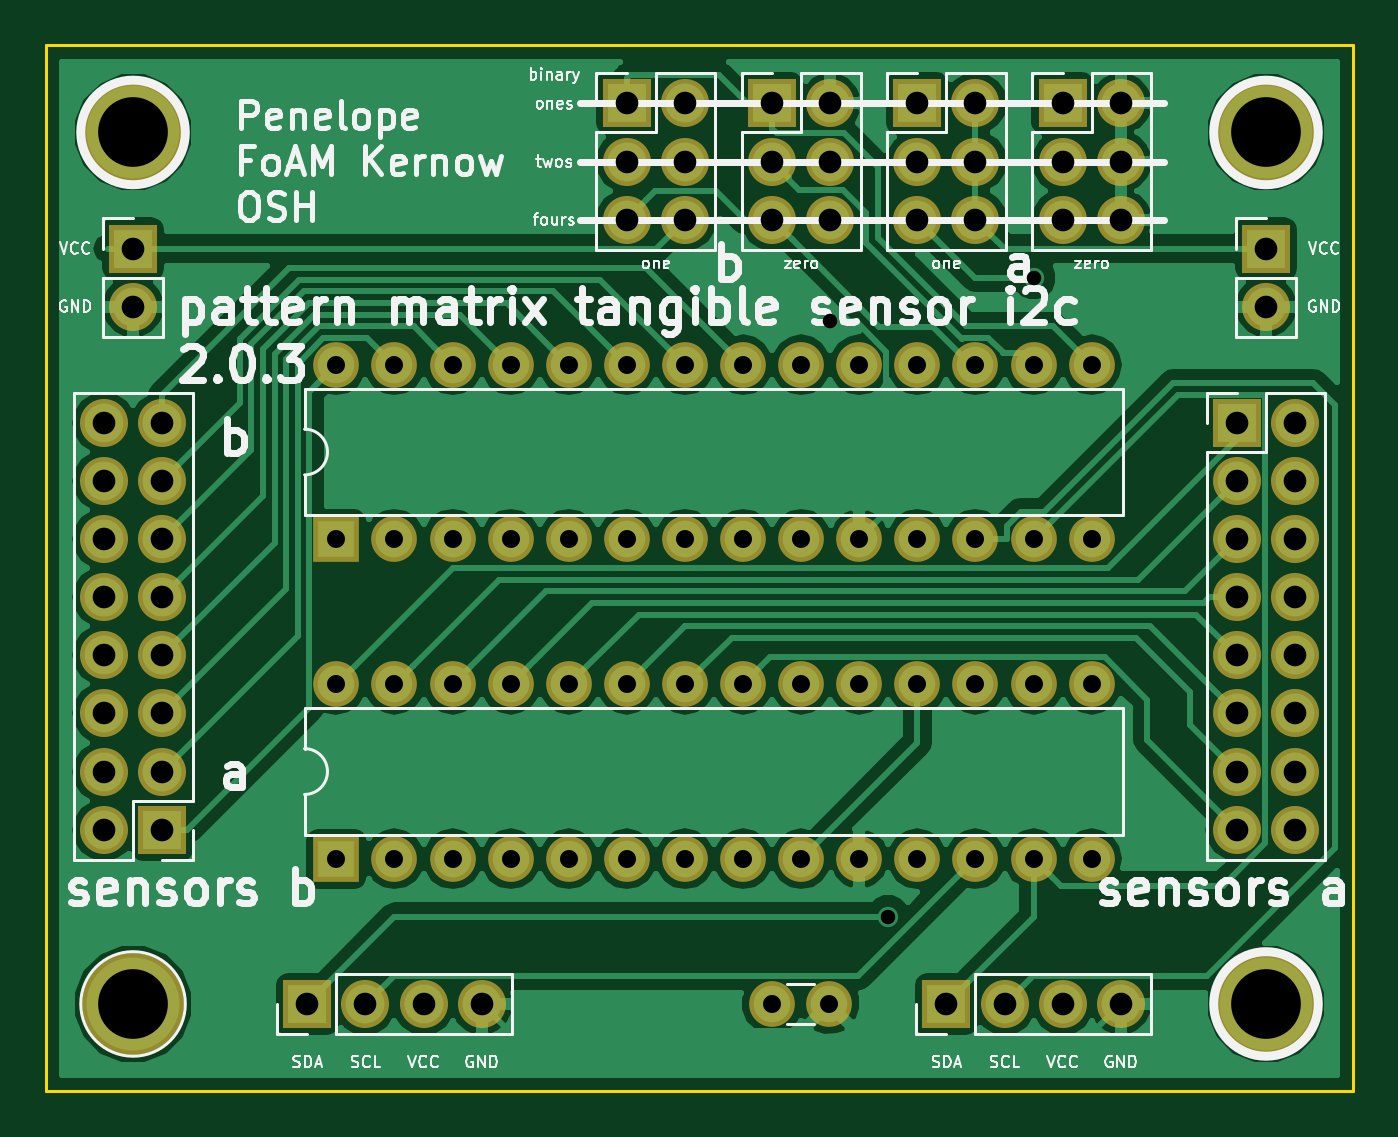
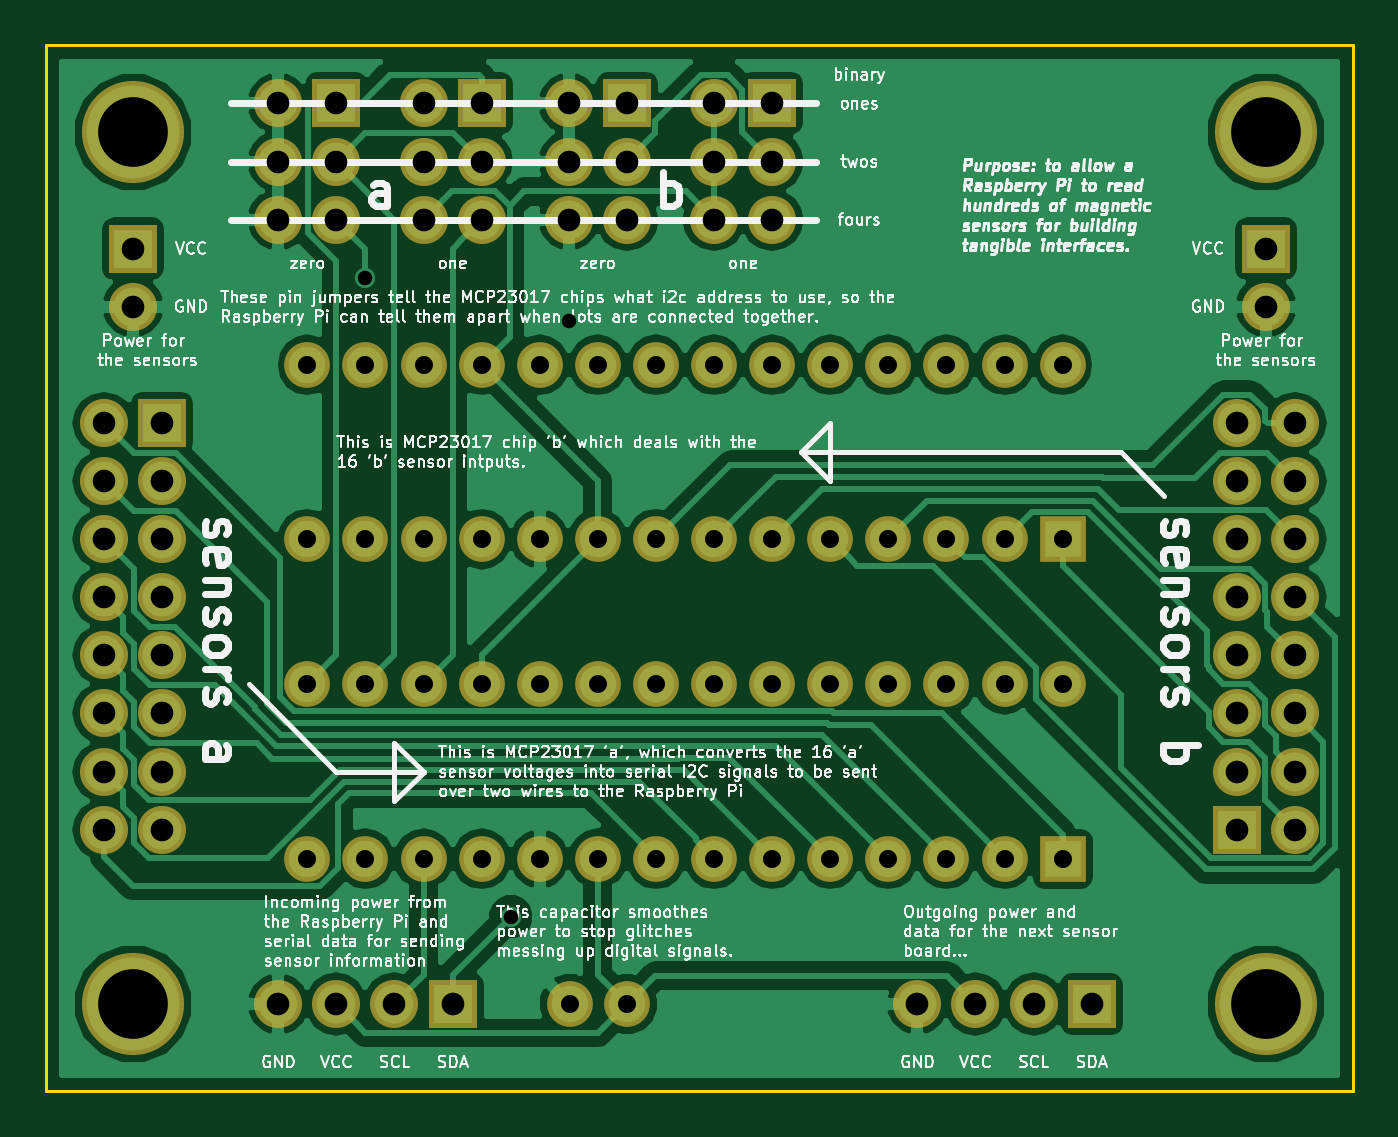
Circuit board: 10 layer files. Board 57.1 x 45.7 mm.
- bottom_copper: expander-B.Cu.gbl (70224 bytes)
- bottom_mask: expander-B.Mask.gbs (3976 bytes)
- paste: expander-B.Paste.gbp (296 bytes)
- bottom_silk: expander-B.SilkS.gbo (198966 bytes)
- outline: expander-Edge.Cuts.gm1 (737 bytes)
- top_copper: expander-F.Cu.gtl (72148 bytes)
- top_mask: expander-F.Mask.gts (3976 bytes)
- paste: expander-F.Paste.gtp (296 bytes)
- top_silk: expander-F.SilkS.gto (49617 bytes)
- drill: expander.drl (1537 bytes)

=== bottom_copper: expander-B.Cu.gbl (70224 bytes, source omitted) ===
=== bottom_mask: expander-B.Mask.gbs ===
G04 #@! TF.FileFunction,Soldermask,Bot*
%FSLAX46Y46*%
G04 Gerber Fmt 4.6, Leading zero omitted, Abs format (unit mm)*
G04 Created by KiCad (PCBNEW 4.0.7-e2-6376~58~ubuntu14.04.1) date Sat Apr 21 17:25:06 2018*
%MOMM*%
%LPD*%
G01*
G04 APERTURE LIST*
%ADD10C,0.100000*%
%ADD11R,2.100000X2.100000*%
%ADD12O,2.100000X2.100000*%
%ADD13R,2.000000X2.000000*%
%ADD14O,2.000000X2.000000*%
%ADD15C,4.464000*%
%ADD16C,2.000000*%
G04 APERTURE END LIST*
D10*
D11*
X226060000Y-139700000D03*
D12*
X228600000Y-139700000D03*
X226060000Y-142240000D03*
X228600000Y-142240000D03*
X226060000Y-144780000D03*
X228600000Y-144780000D03*
X226060000Y-147320000D03*
X228600000Y-147320000D03*
X226060000Y-149860000D03*
X228600000Y-149860000D03*
X226060000Y-152400000D03*
X228600000Y-152400000D03*
X226060000Y-154940000D03*
X228600000Y-154940000D03*
X226060000Y-157480000D03*
X228600000Y-157480000D03*
D13*
X186690000Y-158750000D03*
D14*
X219710000Y-151130000D03*
X189230000Y-158750000D03*
X217170000Y-151130000D03*
X191770000Y-158750000D03*
X214630000Y-151130000D03*
X194310000Y-158750000D03*
X212090000Y-151130000D03*
X196850000Y-158750000D03*
X209550000Y-151130000D03*
X199390000Y-158750000D03*
X207010000Y-151130000D03*
X201930000Y-158750000D03*
X204470000Y-151130000D03*
X204470000Y-158750000D03*
X201930000Y-151130000D03*
X207010000Y-158750000D03*
X199390000Y-151130000D03*
X209550000Y-158750000D03*
X196850000Y-151130000D03*
X212090000Y-158750000D03*
X194310000Y-151130000D03*
X214630000Y-158750000D03*
X191770000Y-151130000D03*
X217170000Y-158750000D03*
X189230000Y-151130000D03*
X219710000Y-158750000D03*
X186690000Y-151130000D03*
D11*
X205740000Y-125730000D03*
D12*
X208280000Y-125730000D03*
X205740000Y-128270000D03*
X208280000Y-128270000D03*
X205740000Y-130810000D03*
X208280000Y-130810000D03*
D11*
X177800000Y-132080000D03*
D12*
X177800000Y-134620000D03*
D15*
X177800000Y-127000000D03*
D11*
X199390000Y-125730000D03*
D12*
X201930000Y-125730000D03*
X199390000Y-128270000D03*
X201930000Y-128270000D03*
X199390000Y-130810000D03*
X201930000Y-130810000D03*
D15*
X227330000Y-165100000D03*
D11*
X213360000Y-165100000D03*
D12*
X215900000Y-165100000D03*
X218440000Y-165100000D03*
X220980000Y-165100000D03*
D13*
X186690000Y-144780000D03*
D14*
X219710000Y-137160000D03*
X189230000Y-144780000D03*
X217170000Y-137160000D03*
X191770000Y-144780000D03*
X214630000Y-137160000D03*
X194310000Y-144780000D03*
X212090000Y-137160000D03*
X196850000Y-144780000D03*
X209550000Y-137160000D03*
X199390000Y-144780000D03*
X207010000Y-137160000D03*
X201930000Y-144780000D03*
X204470000Y-137160000D03*
X204470000Y-144780000D03*
X201930000Y-137160000D03*
X207010000Y-144780000D03*
X199390000Y-137160000D03*
X209550000Y-144780000D03*
X196850000Y-137160000D03*
X212090000Y-144780000D03*
X194310000Y-137160000D03*
X214630000Y-144780000D03*
X191770000Y-137160000D03*
X217170000Y-144780000D03*
X189230000Y-137160000D03*
X219710000Y-144780000D03*
X186690000Y-137160000D03*
D16*
X208240000Y-165100000D03*
X205740000Y-165100000D03*
D15*
X227330000Y-127000000D03*
D11*
X218440000Y-125730000D03*
D12*
X220980000Y-125730000D03*
X218440000Y-128270000D03*
X220980000Y-128270000D03*
X218440000Y-130810000D03*
X220980000Y-130810000D03*
D11*
X212090000Y-125730000D03*
D12*
X214630000Y-125730000D03*
X212090000Y-128270000D03*
X214630000Y-128270000D03*
X212090000Y-130810000D03*
X214630000Y-130810000D03*
D11*
X227330000Y-132080000D03*
D12*
X227330000Y-134620000D03*
D11*
X185420000Y-165100000D03*
D12*
X187960000Y-165100000D03*
X190500000Y-165100000D03*
X193040000Y-165100000D03*
D11*
X179070000Y-157480000D03*
D12*
X176530000Y-157480000D03*
X179070000Y-154940000D03*
X176530000Y-154940000D03*
X179070000Y-152400000D03*
X176530000Y-152400000D03*
X179070000Y-149860000D03*
X176530000Y-149860000D03*
X179070000Y-147320000D03*
X176530000Y-147320000D03*
X179070000Y-144780000D03*
X176530000Y-144780000D03*
X179070000Y-142240000D03*
X176530000Y-142240000D03*
X179070000Y-139700000D03*
X176530000Y-139700000D03*
D15*
X177800000Y-165100000D03*
M02*

=== paste: expander-B.Paste.gbp ===
G04 #@! TF.FileFunction,Paste,Bot*
%FSLAX46Y46*%
G04 Gerber Fmt 4.6, Leading zero omitted, Abs format (unit mm)*
G04 Created by KiCad (PCBNEW 4.0.7-e2-6376~58~ubuntu14.04.1) date Sat Apr 21 17:25:06 2018*
%MOMM*%
%LPD*%
G01*
G04 APERTURE LIST*
%ADD10C,0.100000*%
G04 APERTURE END LIST*
D10*
M02*

=== bottom_silk: expander-B.SilkS.gbo (198966 bytes, source omitted) ===
=== outline: expander-Edge.Cuts.gm1 ===
G04 #@! TF.FileFunction,Profile,NP*
%FSLAX46Y46*%
G04 Gerber Fmt 4.6, Leading zero omitted, Abs format (unit mm)*
G04 Created by KiCad (PCBNEW 4.0.7-e2-6376~58~ubuntu14.04.1) date Sat Apr 21 17:25:06 2018*
%MOMM*%
%LPD*%
G01*
G04 APERTURE LIST*
%ADD10C,0.100000*%
%ADD11C,0.150000*%
G04 APERTURE END LIST*
D10*
D11*
X231140000Y-168910000D02*
X176530000Y-168910000D01*
X173990000Y-123190000D02*
X175260000Y-123190000D01*
X173990000Y-168910000D02*
X173990000Y-123190000D01*
X175260000Y-168910000D02*
X173990000Y-168910000D01*
X175260000Y-168910000D02*
X176530000Y-168910000D01*
X176530000Y-123190000D02*
X175260000Y-123190000D01*
X176530000Y-123190000D02*
X231140000Y-123190000D01*
X231140000Y-123190000D02*
X231140000Y-168910000D01*
M02*

=== top_copper: expander-F.Cu.gtl (72148 bytes, source omitted) ===
=== top_mask: expander-F.Mask.gts ===
G04 #@! TF.FileFunction,Soldermask,Top*
%FSLAX46Y46*%
G04 Gerber Fmt 4.6, Leading zero omitted, Abs format (unit mm)*
G04 Created by KiCad (PCBNEW 4.0.7-e2-6376~58~ubuntu14.04.1) date Sat Apr 21 17:25:06 2018*
%MOMM*%
%LPD*%
G01*
G04 APERTURE LIST*
%ADD10C,0.100000*%
%ADD11R,2.100000X2.100000*%
%ADD12O,2.100000X2.100000*%
%ADD13R,2.000000X2.000000*%
%ADD14O,2.000000X2.000000*%
%ADD15C,4.464000*%
%ADD16C,2.000000*%
G04 APERTURE END LIST*
D10*
D11*
X226060000Y-139700000D03*
D12*
X228600000Y-139700000D03*
X226060000Y-142240000D03*
X228600000Y-142240000D03*
X226060000Y-144780000D03*
X228600000Y-144780000D03*
X226060000Y-147320000D03*
X228600000Y-147320000D03*
X226060000Y-149860000D03*
X228600000Y-149860000D03*
X226060000Y-152400000D03*
X228600000Y-152400000D03*
X226060000Y-154940000D03*
X228600000Y-154940000D03*
X226060000Y-157480000D03*
X228600000Y-157480000D03*
D13*
X186690000Y-158750000D03*
D14*
X219710000Y-151130000D03*
X189230000Y-158750000D03*
X217170000Y-151130000D03*
X191770000Y-158750000D03*
X214630000Y-151130000D03*
X194310000Y-158750000D03*
X212090000Y-151130000D03*
X196850000Y-158750000D03*
X209550000Y-151130000D03*
X199390000Y-158750000D03*
X207010000Y-151130000D03*
X201930000Y-158750000D03*
X204470000Y-151130000D03*
X204470000Y-158750000D03*
X201930000Y-151130000D03*
X207010000Y-158750000D03*
X199390000Y-151130000D03*
X209550000Y-158750000D03*
X196850000Y-151130000D03*
X212090000Y-158750000D03*
X194310000Y-151130000D03*
X214630000Y-158750000D03*
X191770000Y-151130000D03*
X217170000Y-158750000D03*
X189230000Y-151130000D03*
X219710000Y-158750000D03*
X186690000Y-151130000D03*
D11*
X205740000Y-125730000D03*
D12*
X208280000Y-125730000D03*
X205740000Y-128270000D03*
X208280000Y-128270000D03*
X205740000Y-130810000D03*
X208280000Y-130810000D03*
D11*
X177800000Y-132080000D03*
D12*
X177800000Y-134620000D03*
D15*
X177800000Y-127000000D03*
D11*
X199390000Y-125730000D03*
D12*
X201930000Y-125730000D03*
X199390000Y-128270000D03*
X201930000Y-128270000D03*
X199390000Y-130810000D03*
X201930000Y-130810000D03*
D15*
X227330000Y-165100000D03*
D11*
X213360000Y-165100000D03*
D12*
X215900000Y-165100000D03*
X218440000Y-165100000D03*
X220980000Y-165100000D03*
D13*
X186690000Y-144780000D03*
D14*
X219710000Y-137160000D03*
X189230000Y-144780000D03*
X217170000Y-137160000D03*
X191770000Y-144780000D03*
X214630000Y-137160000D03*
X194310000Y-144780000D03*
X212090000Y-137160000D03*
X196850000Y-144780000D03*
X209550000Y-137160000D03*
X199390000Y-144780000D03*
X207010000Y-137160000D03*
X201930000Y-144780000D03*
X204470000Y-137160000D03*
X204470000Y-144780000D03*
X201930000Y-137160000D03*
X207010000Y-144780000D03*
X199390000Y-137160000D03*
X209550000Y-144780000D03*
X196850000Y-137160000D03*
X212090000Y-144780000D03*
X194310000Y-137160000D03*
X214630000Y-144780000D03*
X191770000Y-137160000D03*
X217170000Y-144780000D03*
X189230000Y-137160000D03*
X219710000Y-144780000D03*
X186690000Y-137160000D03*
D16*
X208240000Y-165100000D03*
X205740000Y-165100000D03*
D15*
X227330000Y-127000000D03*
D11*
X218440000Y-125730000D03*
D12*
X220980000Y-125730000D03*
X218440000Y-128270000D03*
X220980000Y-128270000D03*
X218440000Y-130810000D03*
X220980000Y-130810000D03*
D11*
X212090000Y-125730000D03*
D12*
X214630000Y-125730000D03*
X212090000Y-128270000D03*
X214630000Y-128270000D03*
X212090000Y-130810000D03*
X214630000Y-130810000D03*
D11*
X227330000Y-132080000D03*
D12*
X227330000Y-134620000D03*
D11*
X185420000Y-165100000D03*
D12*
X187960000Y-165100000D03*
X190500000Y-165100000D03*
X193040000Y-165100000D03*
D11*
X179070000Y-157480000D03*
D12*
X176530000Y-157480000D03*
X179070000Y-154940000D03*
X176530000Y-154940000D03*
X179070000Y-152400000D03*
X176530000Y-152400000D03*
X179070000Y-149860000D03*
X176530000Y-149860000D03*
X179070000Y-147320000D03*
X176530000Y-147320000D03*
X179070000Y-144780000D03*
X176530000Y-144780000D03*
X179070000Y-142240000D03*
X176530000Y-142240000D03*
X179070000Y-139700000D03*
X176530000Y-139700000D03*
D15*
X177800000Y-165100000D03*
M02*

=== paste: expander-F.Paste.gtp ===
G04 #@! TF.FileFunction,Paste,Top*
%FSLAX46Y46*%
G04 Gerber Fmt 4.6, Leading zero omitted, Abs format (unit mm)*
G04 Created by KiCad (PCBNEW 4.0.7-e2-6376~58~ubuntu14.04.1) date Sat Apr 21 17:25:06 2018*
%MOMM*%
%LPD*%
G01*
G04 APERTURE LIST*
%ADD10C,0.100000*%
G04 APERTURE END LIST*
D10*
M02*

=== top_silk: expander-F.SilkS.gto (49617 bytes, source omitted) ===
=== drill: expander.drl ===
M48
INCH,TZ
T1C0.025
T2C0.031
T3C0.039
T4C0.120
%
G90
G05
T1
X8.2Y-5.325
X8.3Y-6.35
X8.55Y-5.25
T2
X7.35Y-5.4
X7.35Y-5.7
X7.35Y-5.95
X7.35Y-6.25
X7.45Y-5.4
X7.45Y-5.7
X7.45Y-5.95
X7.45Y-6.25
X7.55Y-5.4
X7.55Y-5.7
X7.55Y-5.95
X7.55Y-6.25
X7.65Y-5.4
X7.65Y-5.7
X7.65Y-5.95
X7.65Y-6.25
X7.75Y-5.4
X7.75Y-5.7
X7.75Y-5.95
X7.75Y-6.25
X7.85Y-5.4
X7.85Y-5.7
X7.85Y-5.95
X7.85Y-6.25
X7.95Y-5.4
X7.95Y-5.7
X7.95Y-5.95
X7.95Y-6.25
X8.05Y-5.4
X8.05Y-5.7
X8.05Y-5.95
X8.05Y-6.25
X8.1Y-6.5
X8.15Y-5.4
X8.15Y-5.7
X8.15Y-5.95
X8.15Y-6.25
X8.1984Y-6.5
X8.25Y-5.4
X8.25Y-5.7
X8.25Y-5.95
X8.25Y-6.25
X8.35Y-5.4
X8.35Y-5.7
X8.35Y-5.95
X8.35Y-6.25
X8.45Y-5.4
X8.45Y-5.7
X8.45Y-5.95
X8.45Y-6.25
X8.55Y-5.4
X8.55Y-5.7
X8.55Y-5.95
X8.55Y-6.25
X8.65Y-5.4
X8.65Y-5.7
X8.65Y-5.95
X8.65Y-6.25
T3
X6.95Y-5.5
X6.95Y-5.6
X6.95Y-5.7
X6.95Y-5.8
X6.95Y-5.9
X6.95Y-6.
X6.95Y-6.1
X6.95Y-6.2
X7.Y-5.2
X7.Y-5.3
X7.05Y-5.5
X7.05Y-5.6
X7.05Y-5.7
X7.05Y-5.8
X7.05Y-5.9
X7.05Y-6.
X7.05Y-6.1
X7.05Y-6.2
X7.3Y-6.5
X7.4Y-6.5
X7.5Y-6.5
X7.6Y-6.5
X7.85Y-4.95
X7.85Y-5.05
X7.85Y-5.15
X7.95Y-4.95
X7.95Y-5.05
X7.95Y-5.15
X8.1Y-4.95
X8.1Y-5.05
X8.1Y-5.15
X8.2Y-4.95
X8.2Y-5.05
X8.2Y-5.15
X8.35Y-4.95
X8.35Y-5.05
X8.35Y-5.15
X8.4Y-6.5
X8.45Y-4.95
X8.45Y-5.05
X8.45Y-5.15
X8.5Y-6.5
X8.6Y-4.95
X8.6Y-5.05
X8.6Y-5.15
X8.6Y-6.5
X8.7Y-4.95
X8.7Y-5.05
X8.7Y-5.15
X8.7Y-6.5
X8.9Y-5.5
X8.9Y-5.6
X8.9Y-5.7
X8.9Y-5.8
X8.9Y-5.9
X8.9Y-6.
X8.9Y-6.1
X8.9Y-6.2
X8.95Y-5.2
X8.95Y-5.3
X9.Y-5.5
X9.Y-5.6
X9.Y-5.7
X9.Y-5.8
X9.Y-5.9
X9.Y-6.
X9.Y-6.1
X9.Y-6.2
T4
X7.Y-5.
X7.Y-6.5
X8.95Y-5.
X8.95Y-6.5
T0
M30

